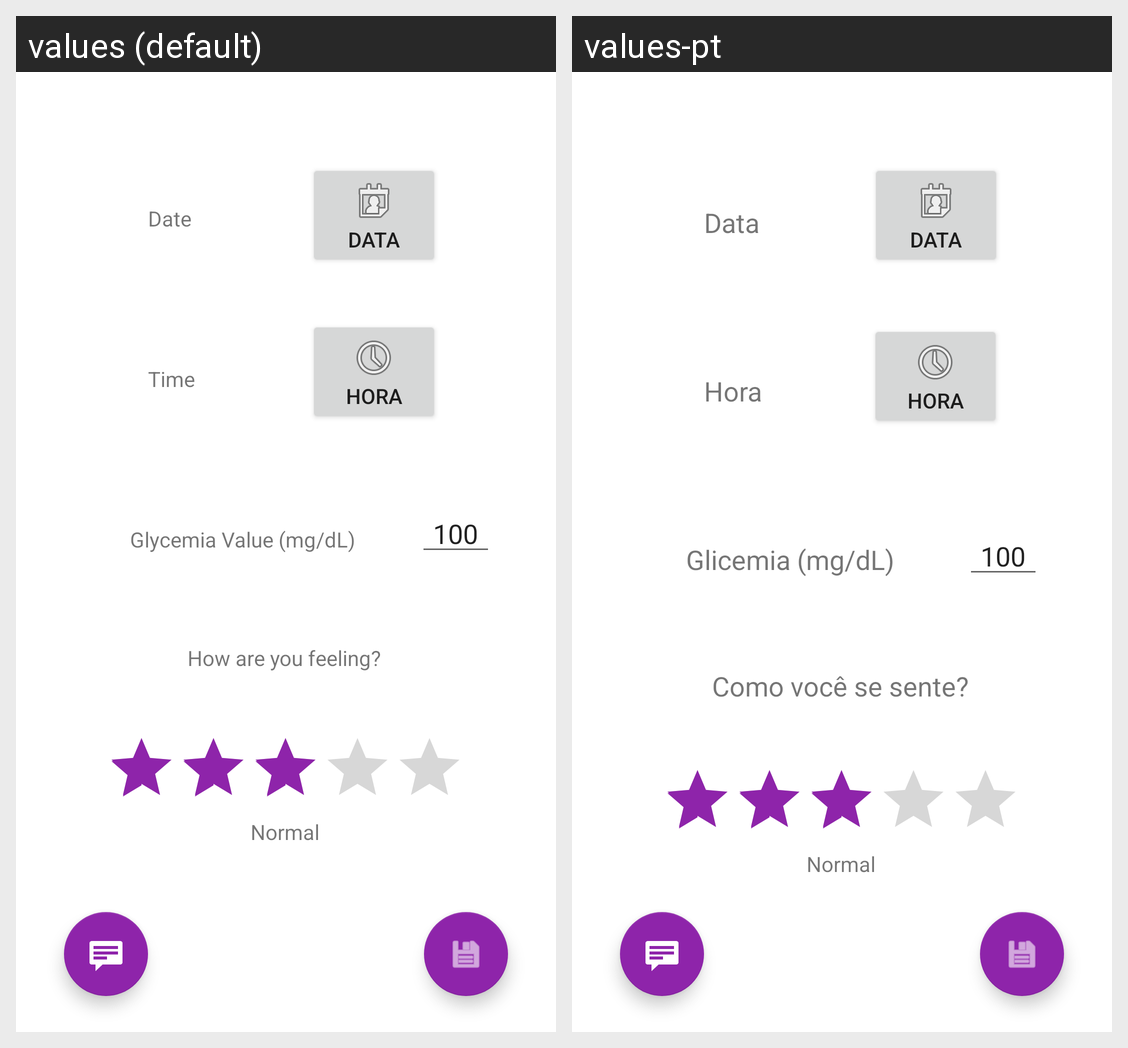

For this localized Android screen grid, give each drawn string resource with its value in every locale shown.
Android screen res/layout/fragment_measure.xml rendered under 2 locales, left to right: values (default), values-pt. Device: Nexus 5 (rendered at 1080×1920; each locale shown at half size, 540×960, under a caption strip naming it); theme Theme.Diabetes.
Strings drawn on this screen, with the default value and each locale's value (text and hints the layout hard-codes, and strings that could not be matched under every locale, appear in the picture but are not listed):

measure_mood
  values: How are you feeling?
  values-pt: Como você se sente?

measure_mood_rating3
  values: Normal
  values-pt: Normal

measure_time
  values: Time
  values-pt: Hora

measure_date
  values: Date
  values-pt: Data

measure_value
  values: Glycemia Value (mg/dL)
  values-pt: Glicemia (mg/dL)
